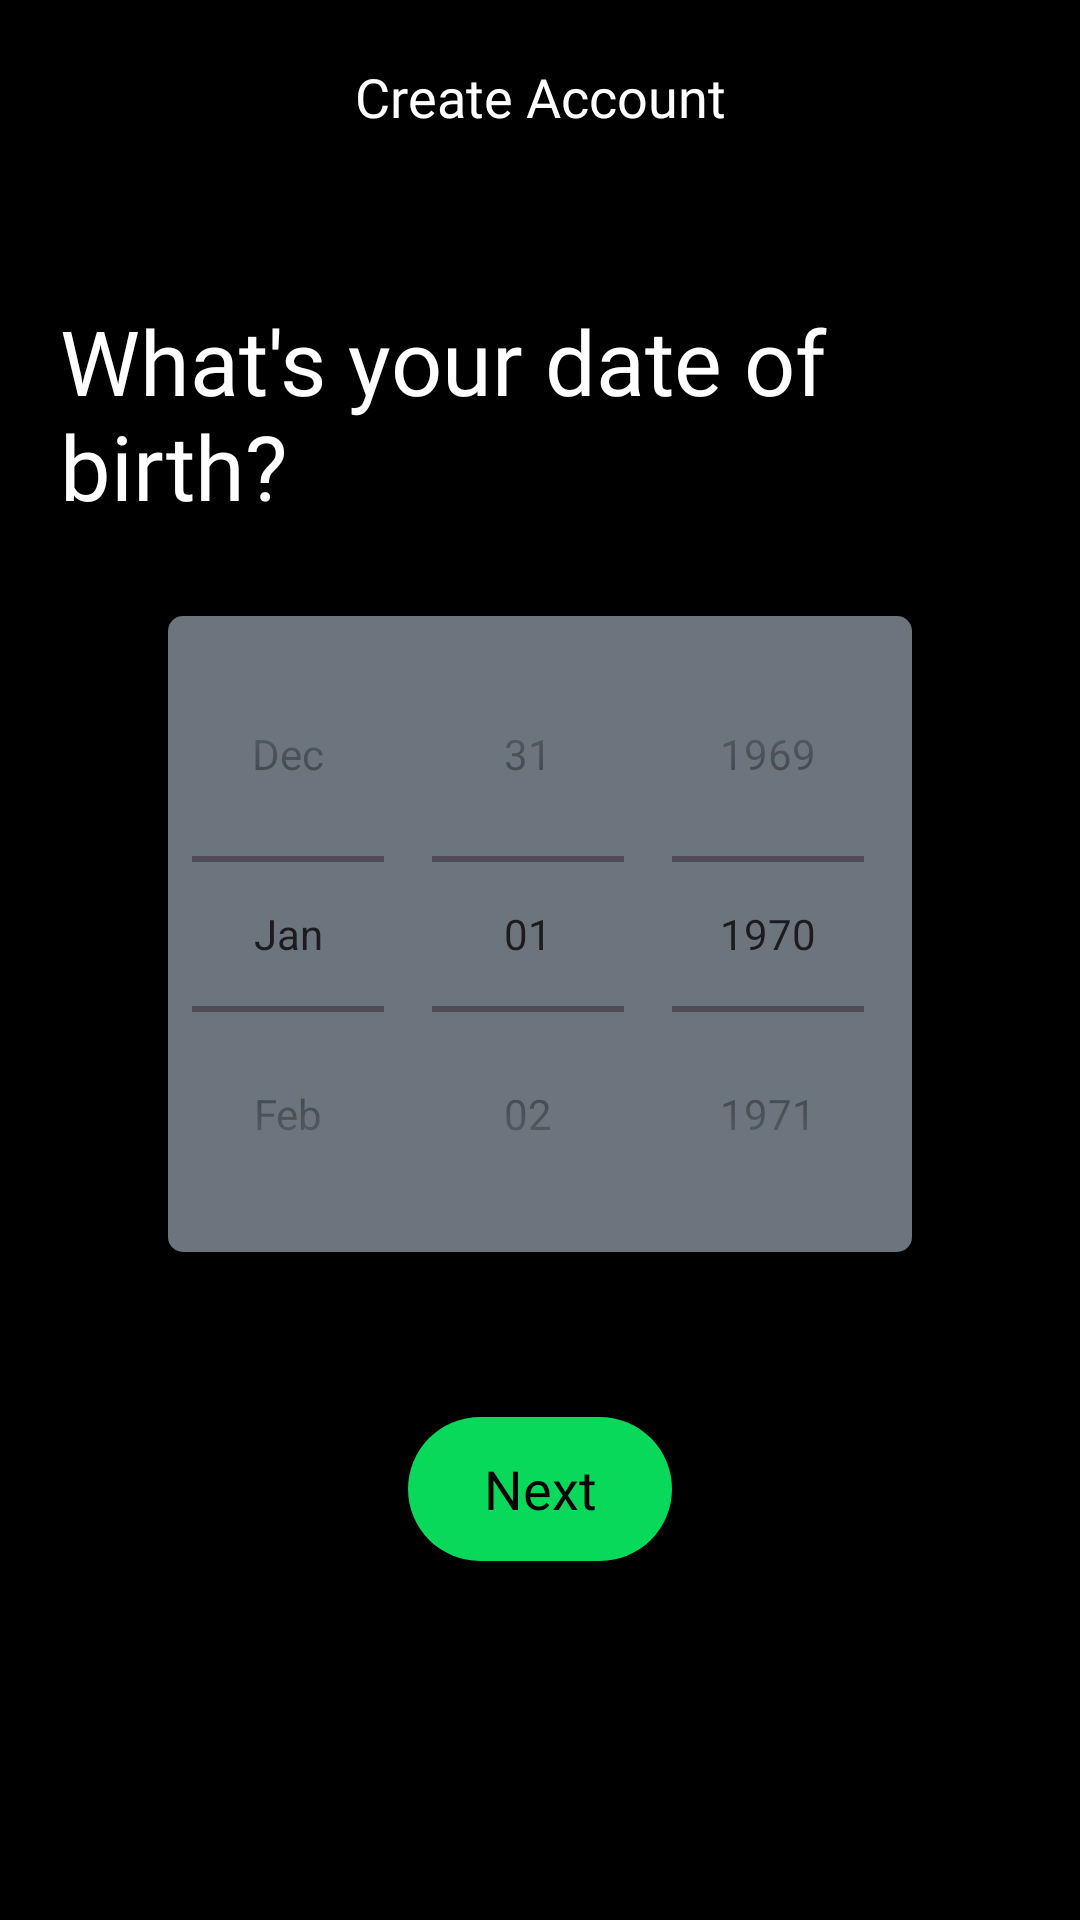

The Android layout XML behind this screen, and the referenced resources:
<!-- AndroidManifest.xml: application theme Theme.MeloSphere -->
<!-- res/layout/fragment_d_o_b.xml -->
<?xml version="1.0" encoding="utf-8"?>
<androidx.constraintlayout.widget.ConstraintLayout xmlns:tools="http://schemas.android.com/tools"
    xmlns:android="http://schemas.android.com/apk/res/android"
    android:layout_height="match_parent"
    android:layout_width="match_parent"
    xmlns:app="http://schemas.android.com/apk/res-auto"
    android:background="@color/black"
    tools:context=".DOBFragment"
    >

    <ImageView
        android:layout_width="30dp"
        android:layout_height="30dp"
        app:layout_constraintLeft_toLeftOf="parent"
        app:layout_constraintTop_toTopOf="parent"
        android:layout_margin="20dp"
        android:src="@drawable/baseline_arrow_back_24"
        android:id="@+id/backDOB"
        />

    <TextView
        android:layout_width="wrap_content"
        android:layout_height="wrap_content"
        app:layout_constraintTop_toTopOf="parent"
        app:layout_constraintLeft_toLeftOf="parent"
        app:layout_constraintRight_toRightOf="parent"
        android:layout_marginTop="20dp"
        android:textSize="18dp"
        android:text="Create Account"
        android:textColor="@color/white"
        android:fontFamily="@font/inter_semibold"
        />


    <TextView
        android:id="@+id/headPassword"
        android:layout_width="match_parent"
        android:layout_height="wrap_content"
        android:layout_marginLeft="20dp"
        android:layout_marginTop="100dp"
        android:layout_marginRight="20dp"
        android:fontFamily="@font/inter_bold"
        android:text="What's your date of birth?"
        android:textColor="@color/white"
        android:textSize="30dp"
        app:layout_constraintHorizontal_bias="0.0"
        app:layout_constraintLeft_toLeftOf="parent"
        app:layout_constraintRight_toRightOf="parent"
        app:layout_constraintTop_toTopOf="parent" />

    <DatePicker
        android:id="@+id/datePicker"
        android:layout_width="wrap_content"
        android:layout_height="wrap_content"
        app:layout_constraintTop_toBottomOf="@id/headPassword"
        app:layout_constraintLeft_toLeftOf="parent"
        app:layout_constraintRight_toRightOf="parent"
        android:layout_marginTop="30dp"
        android:datePickerMode="spinner"
        android:calendarViewShown="false"
        android:yearListSelectorColor="@color/white"
        android:background="@drawable/input_edit_text"
        />

    <androidx.appcompat.widget.AppCompatButton

        android:layout_width="wrap_content"
        android:layout_height="wrap_content"
        android:text="Next"
        app:layout_constraintTop_toBottomOf="@id/datePicker"
        app:layout_constraintLeft_toLeftOf="parent"
        app:layout_constraintRight_toRightOf="parent"
        android:layout_marginTop="55dp"
        android:background="@drawable/solid_button"
        android:fontFamily="@font/inter_bold"
        android:textAllCaps="false"
        android:textSize="18dp"
        android:paddingLeft="20dp"
        android:paddingRight="20dp"
        android:id="@+id/nextToGender"
        android:textColor="@color/black"
        />



</androidx.constraintlayout.widget.ConstraintLayout>
<!-- resources referenced by this layout -->
<resources>
  <color name="black">#FF000000</color>
  <color name="white">#FFFFFFFF</color>
  <!-- drawable input_edit_text (drawable) -->
  <?xml version="1.0" encoding="utf-8"?>
  <selector xmlns:android="http://schemas.android.com/apk/res/android">
      <item android:state_pressed = "false">
          <shape android:shape = "rectangle">
              <corners android:radius="5dp"/>
              <solid android:color = "#6c757d"/>
          </shape>
      </item>
  </selector>
  <!-- drawable solid_button (drawable) -->
  <?xml version = "1.0" encoding = "utf-8"?>
  <selector xmlns:android = "http://schemas.android.com/apk/res/android">
      <item android:state_pressed = "false">
          <shape android:shape = "rectangle">
              <corners android:radius="100dp"/>
              <solid android:color = "#09D95B"/>
          </shape>
      </item>
      <item android:state_pressed = "true">
          <shape android:shape = "rectangle">
              <corners android:radius="100dp"/>
              <solid android:color = "#00f355"/>
          </shape>
      </item>
  </selector>
  <style name="Theme.MeloSphere" parent="Base.Theme.MeloSphere">
          <item name="colorPrimary">#000</item>
          <item name="fontFamily">@font/inter_semibold</item>
      </style>
  <style name="Base.Theme.MeloSphere" parent="Theme.Material3.DayNight.NoActionBar">
          
           <item name="colorPrimary">#000</item>
          <item name="android:navigationBarColor">#000</item>
  
  
      </style>
</resources>
